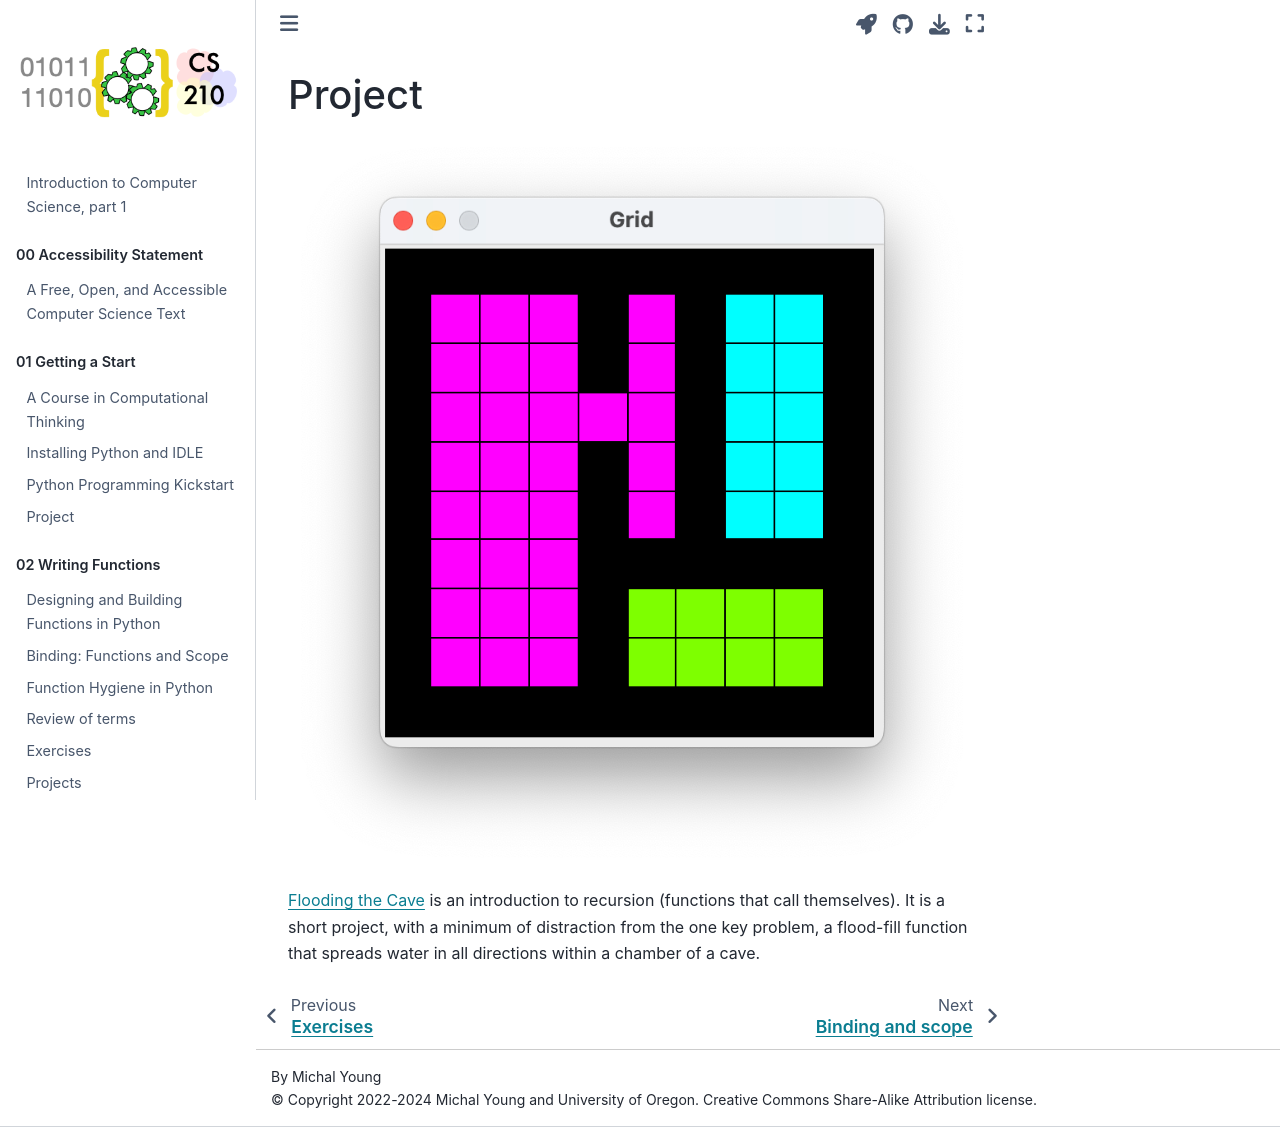

repository: UO-CS-OER/CS210-text · page: 05-Recursion/05-03-Project.html · generator: jekyll

---
jupytext:
  formats: md:myst
  text_representation:
    extension: .myst
    format_name: myst
    format_version: 1.1
    jupytext_version: 1.10.3
kernelspec:
  display_name: Python 3
  language: python
  name: python3
---
# Project

![A cave with three chambers](img/cave-final.png)

[Flooding the Cave](https://github.com/UO-CS210/flood-fill)
is an introduction to recursion (functions that call themselves). It is
a short project, with a minimum of distraction from the one key problem,
a flood-fill function that spreads water in all directions within a
chamber of a cave. 
